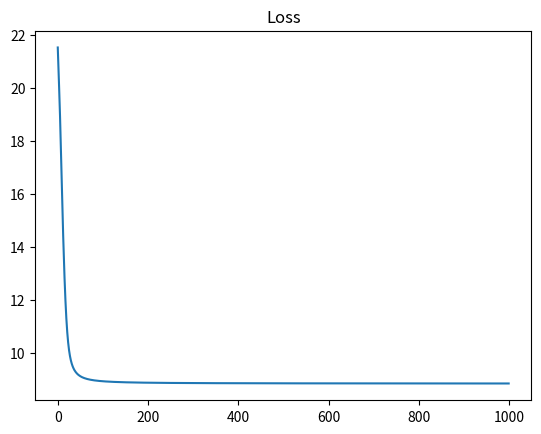

Here is the Python script that generated this plot:
import numpy as np
import random
import matplotlib.pyplot as plt

class Word2Vec_CBow() : 
    
    def __init__(self, H = 4, learning_rate = 0.1) :
        self.H = H
        self.learning_rate = learning_rate
        self.loss_ls = [] #loss 변화량 그래프로 보여주기위한 리스트
        return
    
    def tokenize(self, doc) : # 토크나이즈 수정
        tokens = doc.split()
        return tokens

    def word_indexing(self,tokens) :
        word2index = {}
        for voca in tokens :
            if voca not in word2index.keys():
                word2index[voca] = len(word2index)
        return word2index

    def one_hot_encoding(self, word, word2index) :
        one_hot_vector = [0] * (len(word2index))
        index = word2index[word]
        one_hot_vector[index] = 1
        return one_hot_vector
    
    def set_data(self, tokens, word2index, window_size = 1) :
        X = []
        Y = []

        #윈도우 사이즈만큼 tokens에서 주변 원핫벡터 가져오기
        for token_idx in range(len(tokens)) :
            for i in range(1, window_size+1) : #윈도우 사이즈만큼 전방탐색
                if token_idx - i >= 0 :
                    X.append(self.one_hot_encoding(tokens[token_idx - i],word2index))
                    Y.append(self.one_hot_encoding(tokens[token_idx],word2index))
            for j in range(1, window_size+1) : #윈도우 사이즈만큼 후방탐색
                if token_idx + j <= len(tokens) -1 :
                    X.append(self.one_hot_encoding(tokens[token_idx + j],word2index))
                    Y.append(self.one_hot_encoding(tokens[token_idx],word2index))
        return X, Y
    
    def init_weight(self, X, word2index):

        W_1 = np.random.rand(len(word2index), self.H)
        W_2 = np.random.rand(self.H, len(word2index))

        hidden_node_ls = np.dot(X, W_1)
        
        output_ls = np.dot(hidden_node_ls, W_2)
        output_ls = self.softmax(output_ls)
        
        return W_1, W_2, hidden_node_ls, output_ls

    def softmax(self, a):
        return np.exp(a) /np.sum(np.exp(a), axis=1, keepdims=True)#np.exp(a) / np.sum(np.exp(a))

    def weight_update(self, X, Y, W_1, W_2, hidden_node_ls, output_ls) :

        temp = np.dot((output_ls- Y), W_2.T)

        dW_1 = np.dot(np.array(X).T, temp) 
        dW_2 = np.dot(hidden_node_ls.T, (output_ls - Y))

        
        W_1 -= self.learning_rate * dW_1
        W_2 -= self.learning_rate * dW_2

        hidden_node_ls = np.dot(X, W_1)
        
        output_ls = np.dot(hidden_node_ls, W_2)
        output_ls = self.softmax(output_ls)

        loss = -np.multiply(Y, np.log(output_ls)).sum()

        return output_ls, W_1, W_2, hidden_node_ls, loss
    
    def optimize(self, doc, epoch = 10000) :
        tokens = self.tokenize(doc)
        word2index = self.word_indexing(tokens)
        X, Y = self.set_data(tokens, word2index, window_size = 1)

        W_1, W_2, hidden_node_ls, output_ls = self.init_weight(X, word2index)
        

        for i in range(epoch) :
    
            output_ls, W_1, W_2, hidden_node_ls, loss = self.weight_update(X, Y, W_1, W_2, hidden_node_ls, output_ls)
            self.loss_ls.append(loss)
        
        Y_hat_ls = np.zeros((len(output_ls), len(output_ls[0])))
        for idx, output in enumerate(output_ls) :
            one_hot_index = output.argsort()[-1] #최대값 인덱스
            Y_hat_ls[idx][one_hot_index] = 1
        
        print(Y_hat_ls)
        print(Y)
        print("loss : {}".format(loss))

    def loss_graph(self):
        plt.plot(self.loss_ls)
        plt.title('Loss')
        plt.show()

        
doc = 'you will never know untill you try'
test = Word2Vec_CBow()
test.optimize(doc, 1000)
test.loss_graph()


